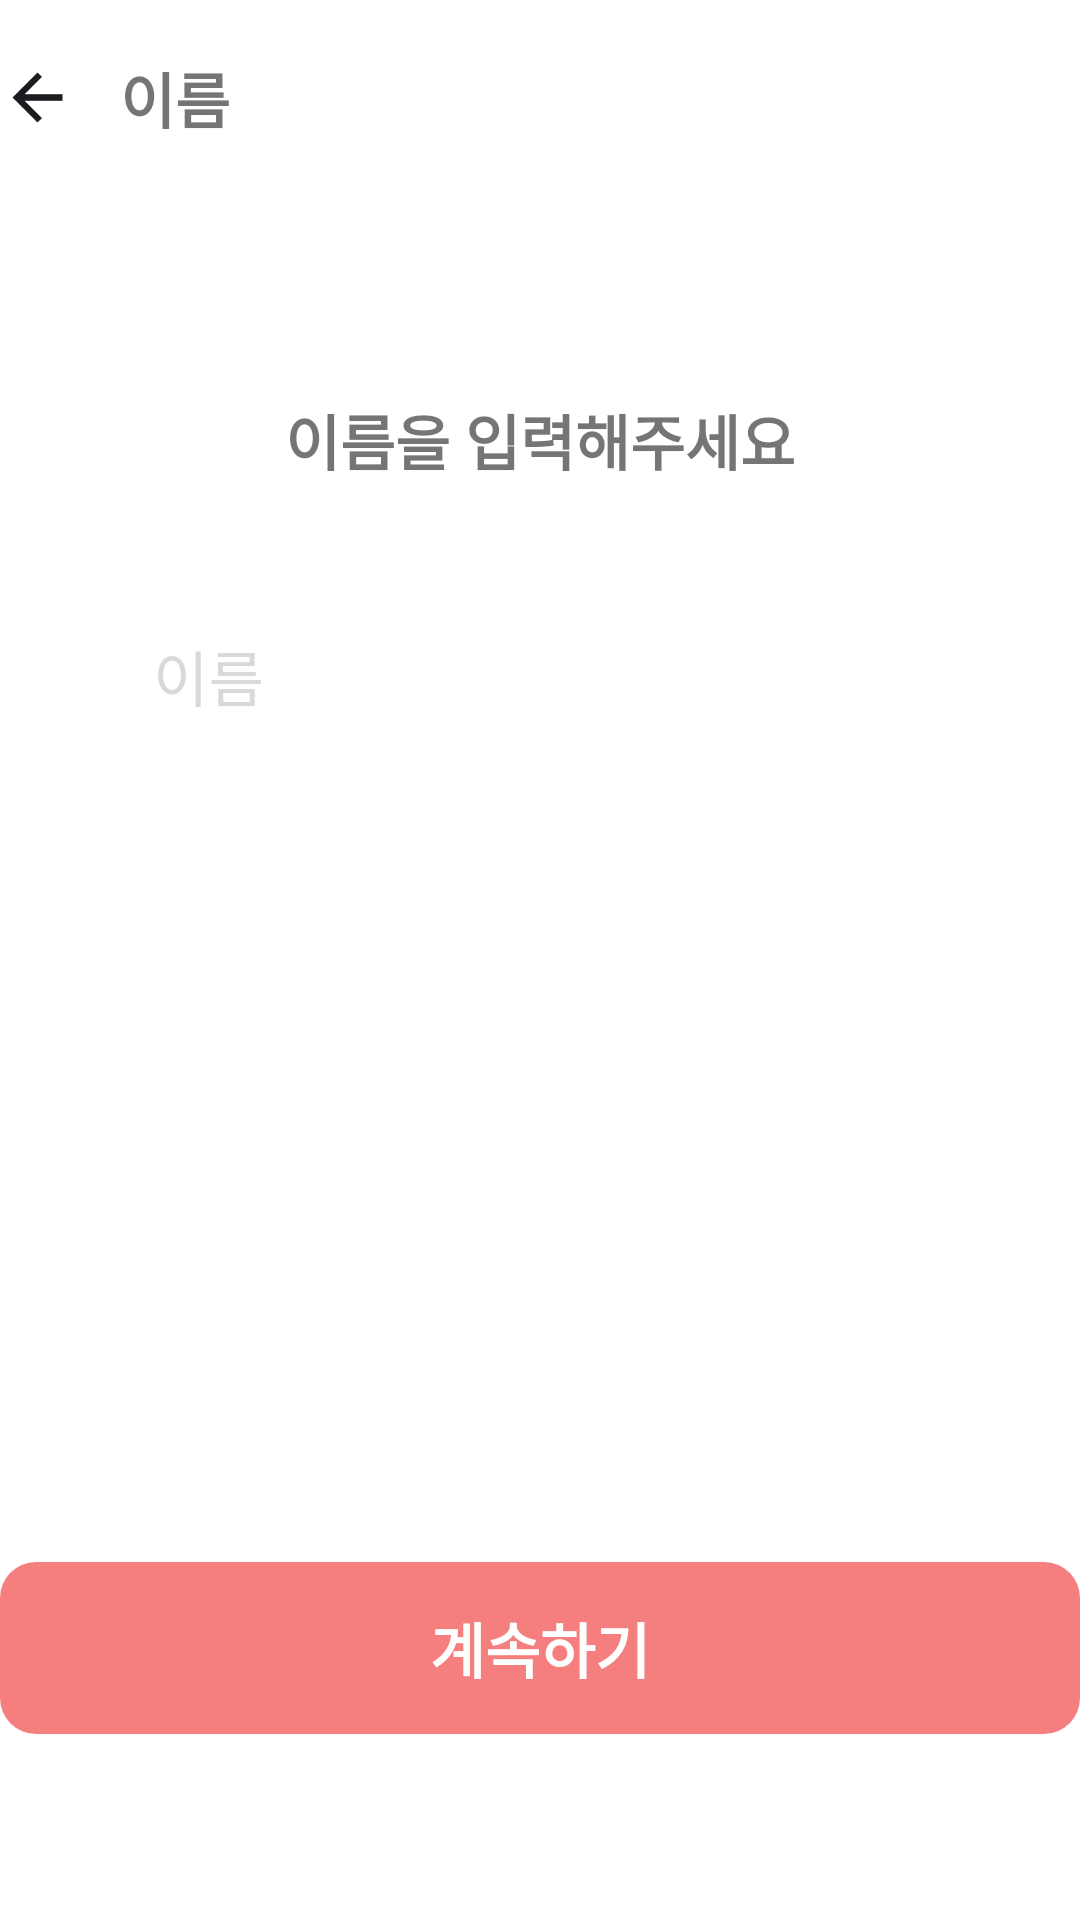

Layout XML and referenced resources for this Android screen:
<!-- AndroidManifest.xml: application theme Theme.HBC -->
<!-- res/layout/fragment_signup3.xml -->
<?xml version="1.0" encoding="utf-8"?>
<androidx.constraintlayout.widget.ConstraintLayout xmlns:android="http://schemas.android.com/apk/res/android"
    android:layout_width="match_parent"
    android:layout_height="match_parent"
    xmlns:app="http://schemas.android.com/apk/res-auto"
    android:background="@color/white"
    android:clickable="true"
    android:layout_marginHorizontal="@dimen/login_margin">
    <ImageView
        android:id="@+id/iv_signup3_back"
        android:layout_width="25dp"
        android:layout_height="25dp"
        app:layout_constraintTop_toTopOf="parent"
        app:layout_constraintLeft_toLeftOf="parent"
        app:layout_constraintRight_toLeftOf="@id/tv_signup3_title"
        android:src="@drawable/ic_back"
        android:layout_marginTop="@dimen/login_margin">
    </ImageView>
    <TextView
        android:id="@+id/tv_signup3_title"
        android:layout_width="wrap_content"
        android:layout_height="wrap_content"
        app:layout_constraintLeft_toRightOf="@id/iv_signup3_back"
        app:layout_constraintTop_toTopOf="@id/iv_signup3_back"
        app:layout_constraintBottom_toBottomOf="@id/iv_signup3_back"
        android:text="이름"
        android:textSize="20sp"
        android:textStyle="bold"
        android:layout_marginLeft="15dp">
    </TextView>

    <TextView
        android:id="@+id/tv_signup3_subtitle"
        android:layout_width="wrap_content"
        android:layout_height="wrap_content"
        app:layout_constraintTop_toTopOf="parent"
        app:layout_constraintLeft_toLeftOf="parent"
        app:layout_constraintRight_toRightOf="parent"
        app:layout_constraintBottom_toTopOf="@id/til_signup3_name"
        android:text="이름을 입력해주세요"
        android:textSize="20sp"
        android:textStyle="bold"
        android:layout_marginTop="@dimen/login_subtitle_margin">
    </TextView>


    <TextView
        android:id="@+id/tv_signup3_description"
        android:layout_width="wrap_content"
        android:layout_height="wrap_content"
        app:layout_constraintTop_toBottomOf="@id/tv_signup3_subtitle"
        app:layout_constraintLeft_toLeftOf="parent"
        app:layout_constraintRight_toRightOf="parent"
        android:text="이름은 영문 대/소문자 또는 숫자 또는 한글을 통해\n 2~20자 사이로 작성해주세요"
        android:textAlignment="center"
        android:textSize="15sp"
        android:layout_marginTop="@dimen/login_subtitle_to_description"
        android:visibility="invisible">
    </TextView>

    <com.google.android.material.textfield.TextInputLayout
        style="@style/Widget.MaterialComponents.TextInputLayout.OutlinedBox"
        android:id="@+id/til_signup3_name"
        android:layout_width="match_parent"
        android:layout_height="wrap_content"
        app:layout_constraintTop_toBottomOf="@id/tv_signup3_subtitle"
        app:layout_constraintRight_toRightOf="parent"
        app:layout_constraintLeft_toLeftOf="parent"
        app:layout_constraintBottom_toTopOf="@id/tv_signup3_error"
        android:layout_marginHorizontal="@dimen/login_textfield_margin"
        android:layout_marginTop="@dimen/login_subtitle_to_textfield"
        android:hint="이름"
        android:textColorHint="@color/hint_text"
        app:hintTextColor="@color/main_color">
        <com.google.android.material.textfield.TextInputEditText
            android:id="@+id/tie_signup3_name"
            android:layout_height="wrap_content"
            android:layout_width="match_parent"
            android:nextFocusDown="@id/tv_signup3_next"
            android:textSize="20sp"
            android:inputType="text"
            android:background="@color/transparent"
            android:saveEnabled="false"
            android:maxLength="20">
        </com.google.android.material.textfield.TextInputEditText>
    </com.google.android.material.textfield.TextInputLayout>

    <TextView
        android:id="@+id/tv_signup3_error"
        android:layout_width="match_parent"
        android:layout_height="wrap_content"
        app:layout_constraintTop_toBottomOf="@id/til_signup3_name"
        app:layout_constraintLeft_toLeftOf="parent"
        app:layout_constraintRight_toRightOf="parent"
        android:layout_marginTop="@dimen/login_textfield_to_error"
        android:textSize="15sp"
        android:textColor="@color/main_color"
        android:gravity="center">
    </TextView>


    <TextView
        android:id="@+id/tv_signup3_spacer"
        android:layout_width="match_parent"
        android:layout_height="0dp"
        app:layout_constraintTop_toTopOf="parent"
        app:layout_constraintBottom_toTopOf="@id/tv_signup3_next"
        app:layout_constraintLeft_toLeftOf="parent">
    </TextView>

    <TextView
        android:id="@+id/tv_signup3_next"
        android:layout_width="match_parent"
        android:layout_height="wrap_content"
        app:layout_constraintLeft_toLeftOf="parent"
        app:layout_constraintRight_toRightOf="parent"
        app:layout_constraintBottom_toBottomOf="parent"
        app:layout_constraintTop_toBottomOf="@id/tv_signup3_spacer"
        android:layout_marginTop="18dp"
        android:layout_marginBottom="@dimen/login_next_btn_to_bottom"
        android:text="계속하기"
        android:textSize="20sp"
        android:textStyle="bold"
        android:textColor="@color/white"
        android:gravity="center"
        android:background="@drawable/item_highlighted_btn"
        android:paddingVertical="14dp">
    </TextView>


    <com.airbnb.lottie.LottieAnimationView
        android:id="@+id/lav_signup3_loading"
        android:layout_width="match_parent"
        android:layout_height="match_parent"
        app:layout_constraintTop_toTopOf="parent"
        app:layout_constraintRight_toRightOf="parent"
        app:layout_constraintLeft_toLeftOf="parent"
        app:layout_constraintBottom_toBottomOf="parent"
        app:lottie_fileName="login_loading.json"
        app:lottie_autoPlay="true"
        app:lottie_loop="true"
        android:background="@color/white"
        android:visibility="invisible">

    </com.airbnb.lottie.LottieAnimationView>
</androidx.constraintlayout.widget.ConstraintLayout>
<!-- resources referenced by this layout -->
<resources>
  <color name="hint_text">#d9d9d9</color>
  <color name="main_color">#f47f7e</color>
  <color name="transparent">#00000000</color>
  <color name="white">#FFFFFFFF</color>
  <dimen name="login_margin">20dp</dimen>
  <dimen name="login_next_btn_to_bottom">62dp</dimen>
  <dimen name="login_subtitle_margin">132dp</dimen>
  <dimen name="login_subtitle_to_description">26dp</dimen>
  <dimen name="login_subtitle_to_textfield">30dp</dimen>
  <dimen name="login_textfield_margin">35dp</dimen>
  <dimen name="login_textfield_to_error">26dp</dimen>
  <!-- drawable ic_back (drawable) -->
  <vector xmlns:android="http://schemas.android.com/apk/res/android"
      android:width="35dp"
      android:height="35dp"
      android:viewportWidth="35"
      android:viewportHeight="35">
    <group>
      <clip-path
          android:pathData="M0,0h35v35h-35z"/>
      <path
          android:pathData="M17.5,29.167L5.833,17.5L17.5,5.833L19.578,7.875L11.411,16.042H29.167V18.958H11.411L19.578,27.125L17.5,29.167Z"
          android:fillColor="#1C1B1F"/>
    </group>
  </vector>
  <!-- drawable item_highlighted_btn (drawable) -->
  <?xml version="1.0" encoding="utf-8"?>
  <shape
      xmlns:android="http://schemas.android.com/apk/res/android"
      android:shape="rectangle">
      <solid android:color="@color/main_color" />
      <corners
          android:radius="12dp">
      </corners>
  </shape>
  <style name="Theme.HBC" parent="Theme.MaterialComponents.Light.NoActionBar">
          
          <item name="colorPrimary">@color/purple_500</item>
          <item name="colorPrimaryVariant">@color/purple_700</item>
          <item name="colorOnPrimary">@color/white</item>
          
          <item name="colorSecondary">@color/teal_200</item>
          <item name="colorSecondaryVariant">@color/teal_700</item>
          <item name="colorOnSecondary">@color/black</item>
          
          <item name="android:statusBarColor">@color/main_color</item>
          
  
          <item name="windowNoTitle">true</item>
      </style>
  <color name="purple_500">#FF6200EE</color>
  <color name="purple_700">#FF3700B3</color>
  <color name="teal_200">#FF03DAC5</color>
  <color name="teal_700">#FF018786</color>
  <color name="black">#FF000000</color>
</resources>
